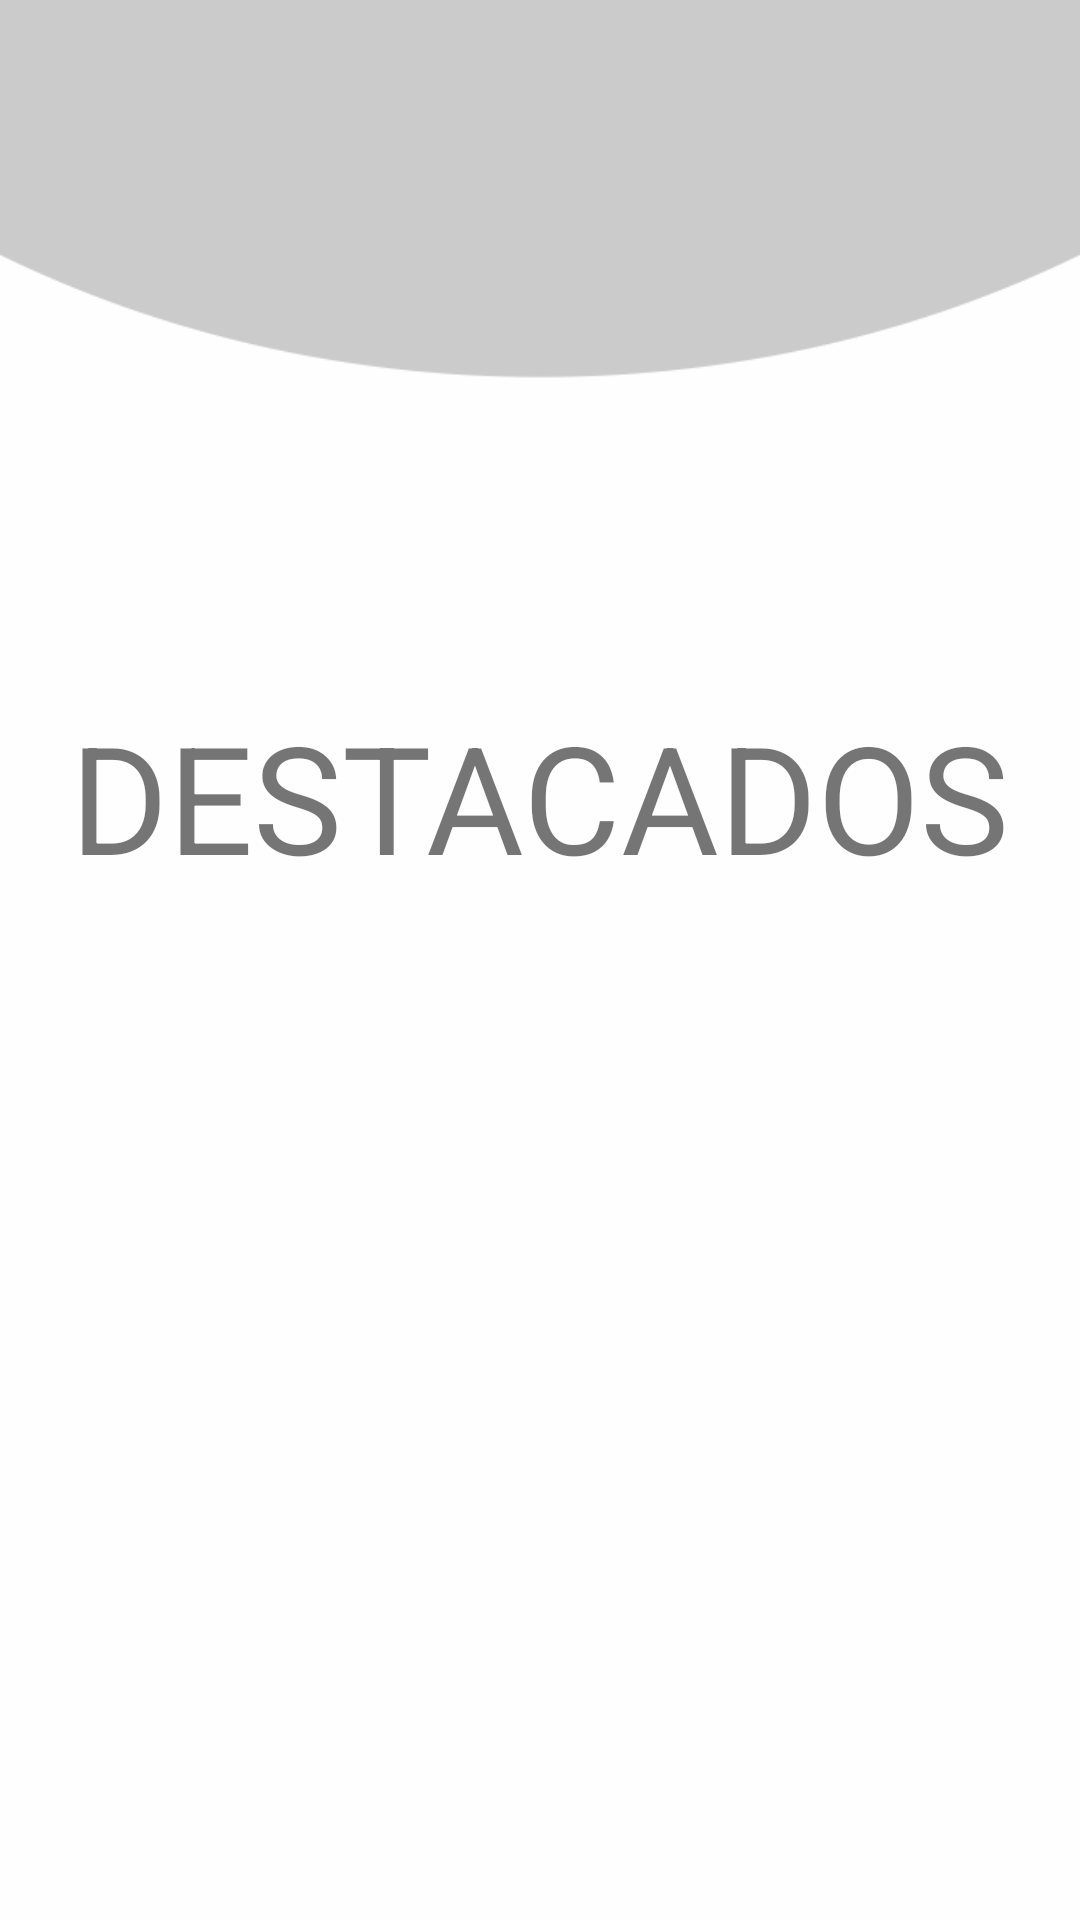

Write the Android layout XML for this screen, with the resource values it uses.
<!-- AndroidManifest.xml: application theme Theme.TruekappNoActionBar -->
<!-- res/layout/fragment_destacados.xml -->
<?xml version="1.0" encoding="utf-8"?>
<androidx.constraintlayout.widget.ConstraintLayout xmlns:android="http://schemas.android.com/apk/res/android"
    xmlns:app="http://schemas.android.com/apk/res-auto"
    xmlns:tools="http://schemas.android.com/tools"
    android:layout_width="match_parent"
    android:layout_height="match_parent"
    tools:context=".ui.listaDestacados.DestacadosFragment"
    android:background="@drawable/fondo_gris">

    
    <TextView
        android:layout_width="wrap_content"
        android:layout_height="wrap_content"
        android:layout_alignParentTop="true"
        android:layout_centerHorizontal="true"
        android:layout_marginTop="232dp"
        android:gravity="center"
        android:text="DESTACADOS"
        android:textSize="50sp"
        app:layout_constraintEnd_toEndOf="parent"
        app:layout_constraintHorizontal_bias="0.494"
        app:layout_constraintStart_toStartOf="parent"
        app:layout_constraintTop_toTopOf="parent" />

</androidx.constraintlayout.widget.ConstraintLayout>
<!-- resources referenced by this layout -->
<resources>
  <!-- drawable fondo_gris: png bitmap (drawable, 11108 bytes) -->
  <style name="Theme.TruekappNoActionBar" parent="Theme.MaterialComponents.DayNight.NoActionBar">
          
          <item name="colorPrimary">@color/verde</item>
          <item name="colorPrimaryVariant">@color/purple_700</item>
          <item name="colorOnPrimary">@color/white</item>
          
          <item name="colorSecondary">@color/azul</item>
          <item name="colorSecondaryVariant">@color/teal_700</item>
          <item name="colorOnSecondary">@color/black</item>
          
          <item name="android:statusBarColor" tools:targetApi="l">?attr/colorPrimaryVariant</item>
  
          
          <item name="android:windowTranslucentStatus" tools:targetApi="kitkat">true</item>
      </style>
  <color name="verde">#54C74C </color>
  <color name="purple_700">#FF3700B3</color>
  <color name="white">#FFFFFFFF</color>
  <color name="azul">#223CA4</color>
  <color name="teal_700">#FF018786</color>
  <color name="black">#FF000000</color>
</resources>
